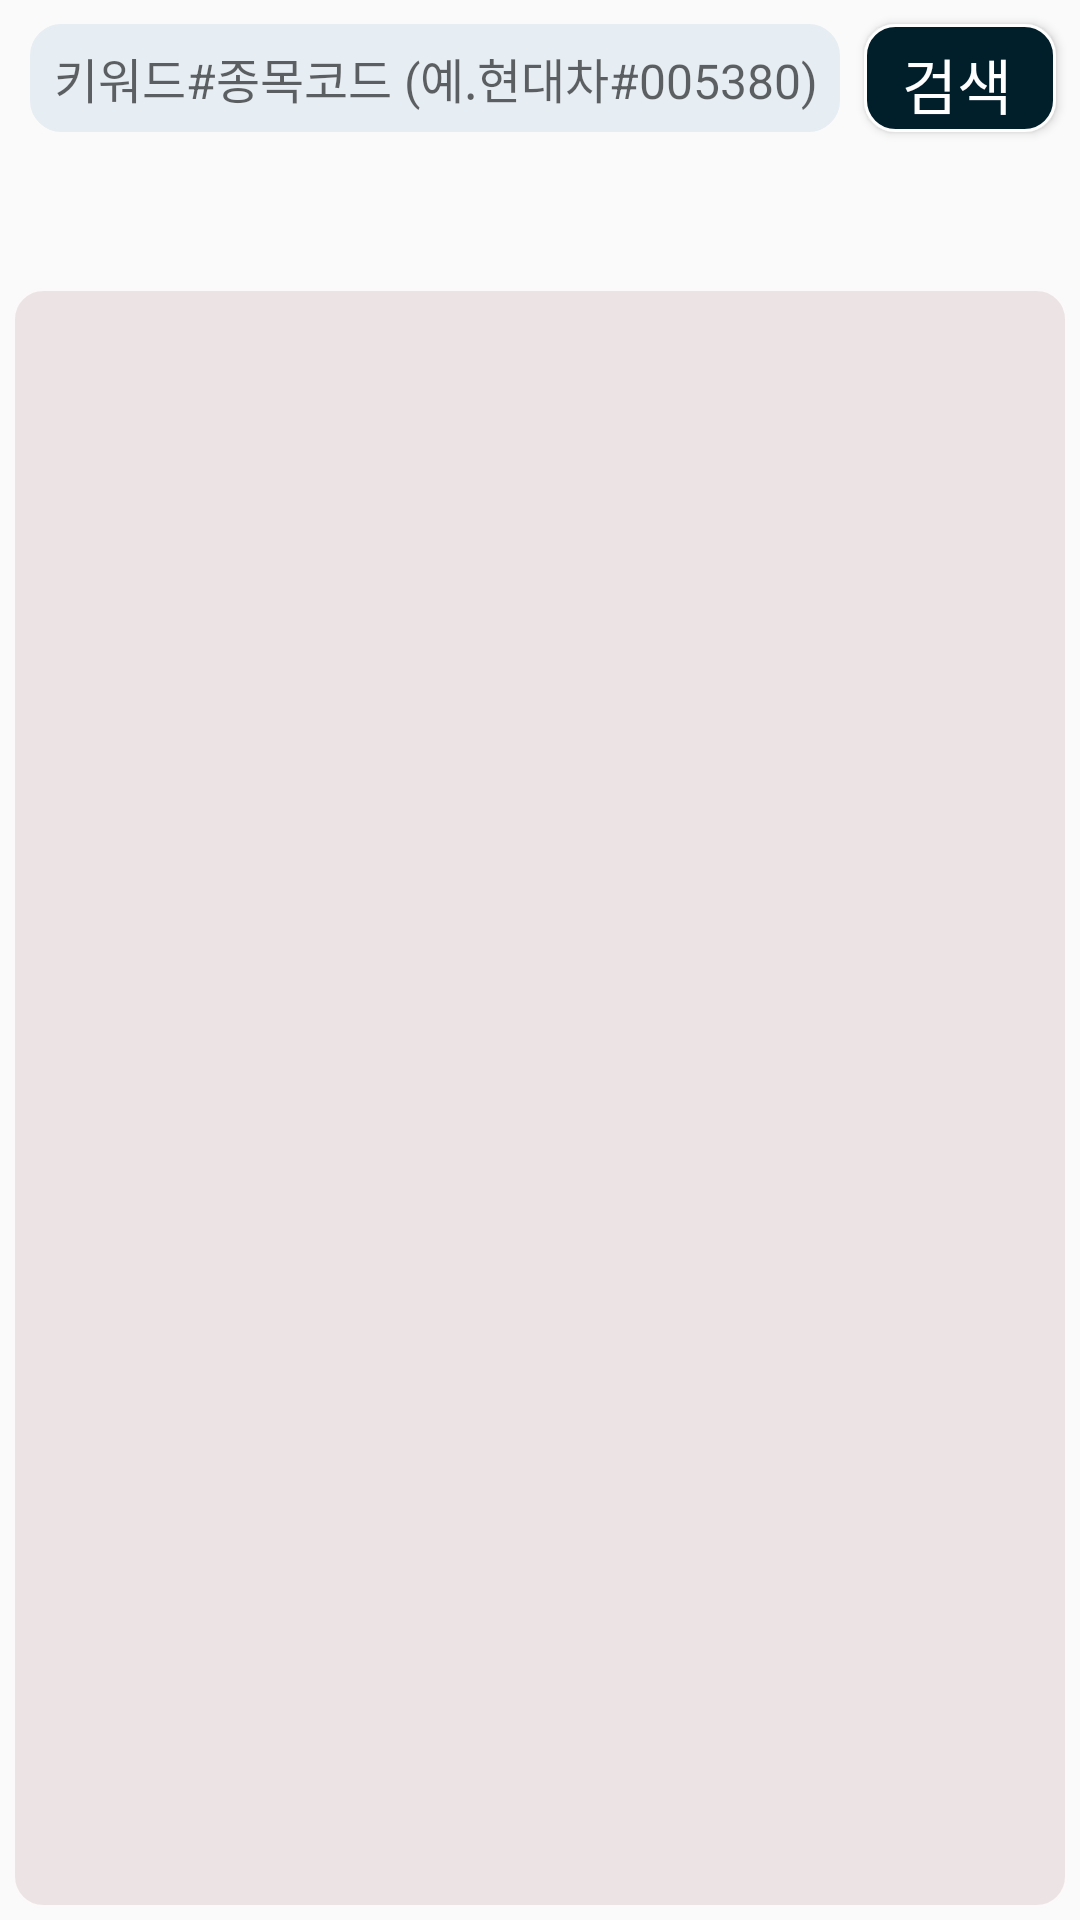

Android layout source for this screen:
<!-- AndroidManifest.xml: application theme Theme.MyNewsFeed -->
<!-- res/layout/activity_main.xml -->
<?xml version="1.0" encoding="utf-8"?>
<androidx.constraintlayout.widget.ConstraintLayout xmlns:android="http://schemas.android.com/apk/res/android"
    xmlns:app="http://schemas.android.com/apk/res-auto"
    xmlns:tools="http://schemas.android.com/tools"
    android:layout_width="match_parent"
    android:layout_height="match_parent"
    tools:context=".MainActivity">

    <EditText
        android:id="@+id/et_keyword"
        android:layout_width="0dp"
        android:layout_height="36dp"
        android:layout_marginStart="10dp"
        android:layout_marginTop="8dp"
        android:layout_marginEnd="8dp"
        android:ems="10"
        android:hint="키워드#종목코드 (예.현대차#005380)"
        android:inputType="text"
        android:maxLines="1"
        android:imeOptions="actionDone"
        android:selectAllOnFocus="true"
        android:text=""
        android:textSize="16sp"
        android:paddingLeft="8dp"
        android:paddingRight="8dp"
        android:background="@drawable/edittext_background"
        app:layout_constraintEnd_toStartOf="@+id/bt_search"
        app:layout_constraintStart_toStartOf="parent"
        app:layout_constraintTop_toTopOf="parent" />

    <androidx.appcompat.widget.AppCompatButton
        android:id="@+id/bt_search"
        android:layout_width="64dp"
        android:layout_height="36dp"
        android:layout_marginEnd="8dp"
        android:paddingTop="4dp"
        android:paddingRight="2dp"
        android:text="검색"
        android:textSize="20dp"
        android:fontFamily="@font/hmkmmag"
        android:textColor="@color/white"
        android:background="@drawable/rounded_button"
        app:layout_constraintEnd_toEndOf="parent"
        app:layout_constraintTop_toTopOf="@+id/et_keyword" />

    <TextView
        android:id="@+id/tv_result"
        android:layout_width="wrap_content"
        android:layout_height="wrap_content"
        android:layout_marginTop="0dp"
        android:layout_marginEnd="0dp"
        android:textSize="8sp"
        android:ellipsize="start"
        android:paddingTop="1dp"
        app:layout_constraintStart_toStartOf="@+id/et_keyword"
        app:layout_constraintTop_toBottomOf="@+id/et_keyword"
        android:singleLine="true" />

    <androidx.recyclerview.widget.RecyclerView
        android:id="@+id/rv_keywords"
        android:layout_width="0dp"
        android:layout_height="36dp"
        android:layout_marginStart="6dp"
        android:layout_marginTop="0dp"
        android:layout_marginEnd="6dp"
        android:layout_marginBottom="0dp"
        android:scrollbars="horizontal"
        android:scrollbarFadeDuration="10"
        app:layout_constraintEnd_toEndOf="parent"
        app:layout_constraintStart_toStartOf="parent"
        app:layout_constraintTop_toBottomOf="@+id/tv_result" />

    <ProgressBar
        android:id="@+id/progressBar"
        style="?android:attr/progressBarStyle"
        android:layout_width="wrap_content"
        android:layout_height="25dp"
        android:visibility="gone"
        app:layout_constraintLeft_toLeftOf="parent"
        app:layout_constraintRight_toRightOf="parent"
        app:layout_constraintTop_toBottomOf="@+id/et_keyword"/>

    <androidx.recyclerview.widget.RecyclerView
        android:id="@+id/rv_topics"
        android:layout_width="0dp"
        android:layout_height="0dp"
        android:layout_marginStart="4dp"
        android:layout_marginTop="4dp"
        android:layout_marginEnd="4dp"
        android:layout_marginBottom="4dp"
        android:scrollbars="vertical"
        android:scrollbarFadeDuration="10"
        android:background="@drawable/main_recycler_background"
        app:layout_constraintBottom_toBottomOf="parent"
        app:layout_constraintEnd_toEndOf="parent"
        app:layout_constraintStart_toStartOf="parent"
        app:layout_constraintTop_toBottomOf="@+id/rv_keywords" />

</androidx.constraintlayout.widget.ConstraintLayout>
<!-- resources referenced by this layout -->
<resources>
  <color name="white">#FFFFFFFF</color>
  <!-- drawable edittext_background (drawable) -->
  <?xml version="1.0" encoding="utf-8"?>
  <selector xmlns:android="http://schemas.android.com/apk/res/android">
  
      
      <item android:state_focused="true">
          <shape xmlns:android="http://schemas.android.com/apk/res/android" android:shape="rectangle">
              <stroke
                  android:width="1dp"
                  android:color="#E1EBF4" />
              <corners android:radius="10dp"/>
              <solid
                  android:color="#E1EBF4" />
          </shape>
      </item>
  
      
      <item android:state_focused="false">
          <shape xmlns:android="http://schemas.android.com/apk/res/android" android:shape="rectangle">
              <stroke
                  android:width="1dp"
                  android:color="#E6EDF3" />
              <corners android:radius="10dp"/>
              <solid
                  android:color="#E6EDF3" />
          </shape>
      </item>
  </selector>
  <!-- drawable main_recycler_background (drawable) -->
  <?xml version="1.0" encoding="utf-8"?>
  <selector xmlns:android="http://schemas.android.com/apk/res/android">
  
      
      <item android:state_focused="true">
          <shape xmlns:android="http://schemas.android.com/apk/res/android" android:shape="rectangle">
              <stroke
                  android:width="1dp"
                  android:color="#FBF9F9" />
              <corners android:radius="10dp"/>
              <solid
                  android:color="#ECE4E4" />
          </shape>
      </item>
  
      
      <item android:state_focused="false">
          <shape xmlns:android="http://schemas.android.com/apk/res/android" android:shape="rectangle">
              <stroke
                  android:width="1dp"
                  android:color="#FBF9F9" />
              <corners android:radius="10dp"/>
              <solid
                  android:color="#ECE4E4" />
          </shape>
      </item>
  </selector>
  <!-- drawable rounded_button (drawable) -->
  <?xml version="1.0" encoding="utf-8"?>
  <selector xmlns:android="http://schemas.android.com/apk/res/android">
      <item android:state_pressed="true">
          <shape>
              <solid android:color="#D5D0D0"/>
              <stroke android:color="#D5D0D0" android:width="1dp"/>
              <corners android:radius="10dp"/>
          </shape>
      </item>
  
      <item>
          <shape>
              <solid android:color="#011E2B"/>
              <stroke android:color="#FFFFFF"
                  android:width="1dp"/>
              <corners android:radius="10dp"/>
          </shape>
      </item>
  </selector>
  <style name="Theme.MyNewsFeed" parent="Theme.MaterialComponents.DayNight.DarkActionBar">
          
          <item name="colorPrimary">#FFFFFF</item>            
          <item name="colorPrimaryVariant">#FFFFFF</item>     
          <item name="colorOnPrimary">#FFFFFF</item>
          
          <item name="colorSecondary">#000000</item>
          <item name="colorSecondaryVariant">@color/teal_700</item>
          <item name="colorOnSecondary">@color/black</item>
          
          <item name="android:statusBarColor">#FFFFFF</item>
          <item name="android:windowLightStatusBar">true</item>
          
      </style>
  <color name="teal_700">#FF018786</color>
  <color name="black">#FF000000</color>
</resources>
